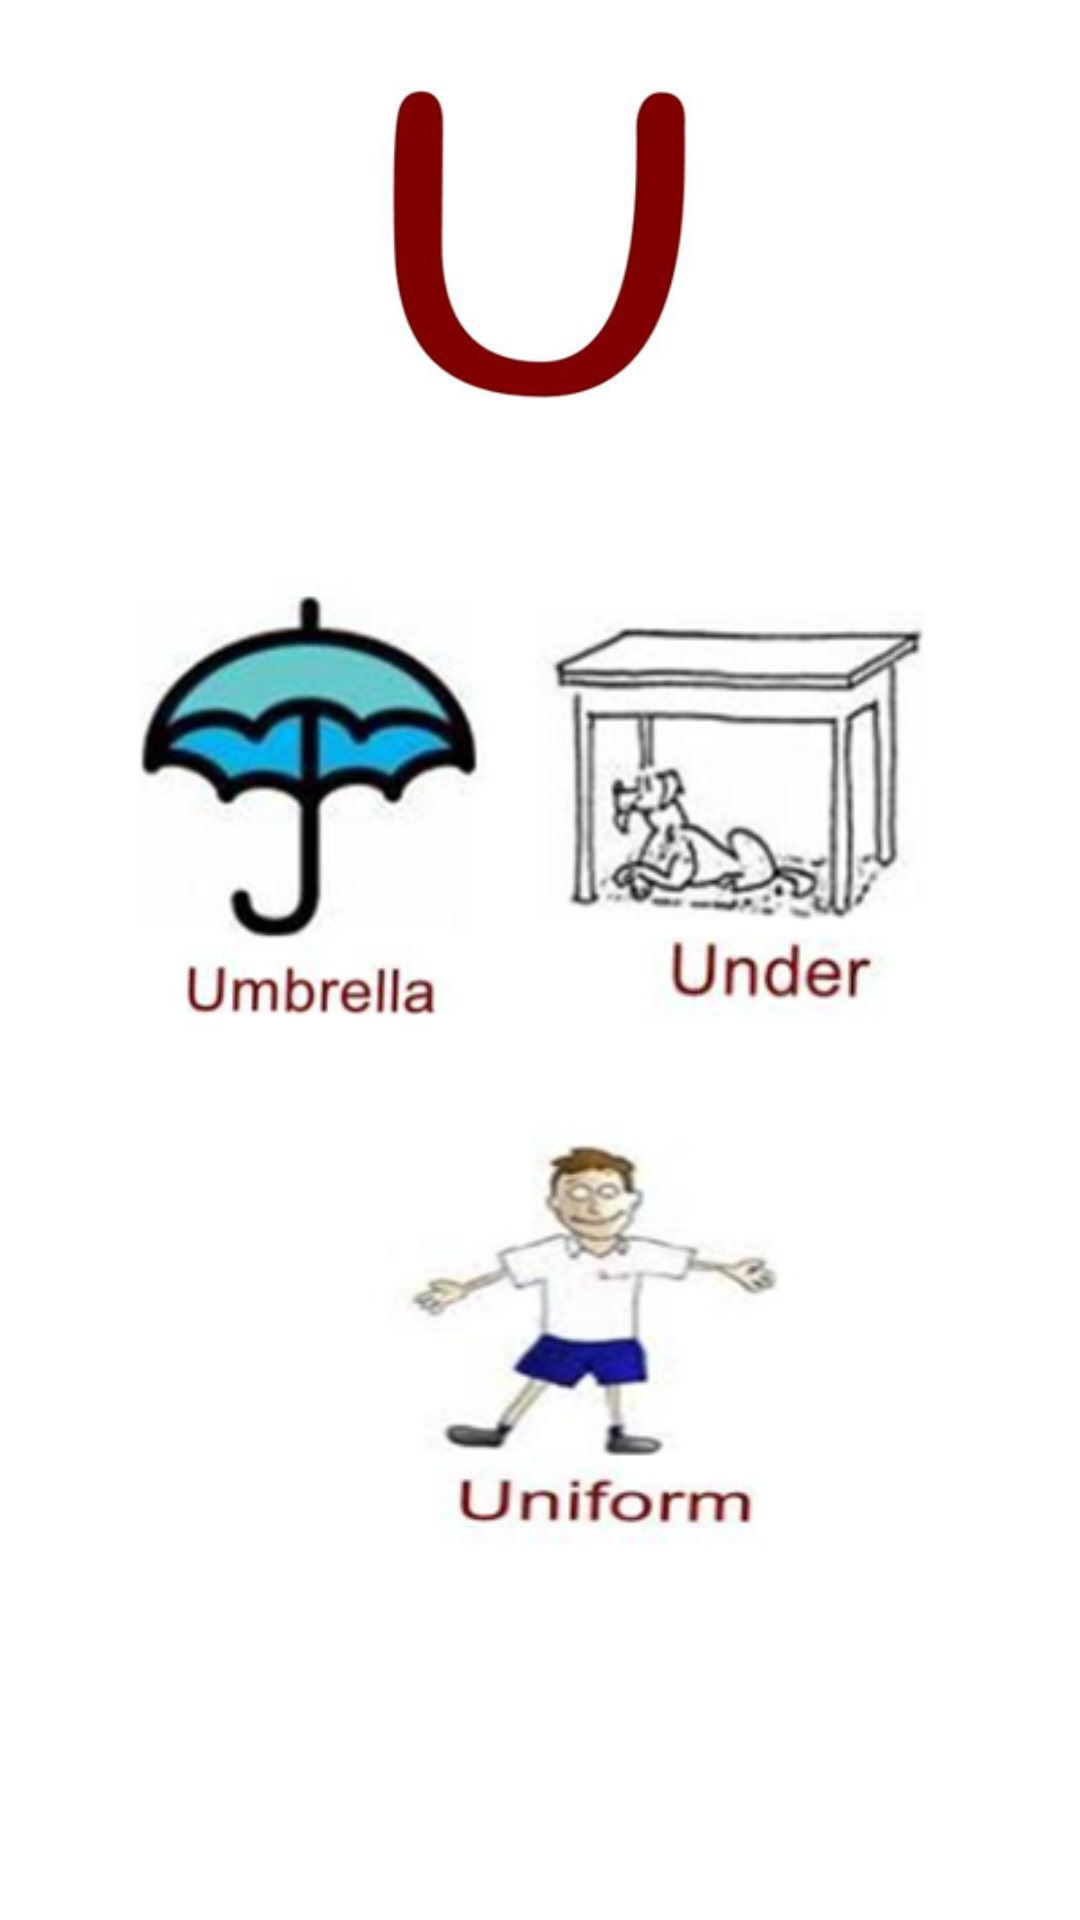

Produce the Android XML layout that renders to this screen, including the resource entries it uses.
<!-- AndroidManifest.xml: application theme Theme.English_QaidaAndQuiz_AppMCAssignment -->
<!-- res/layout/activity_u.xml -->
<?xml version="1.0" encoding="utf-8"?>
<androidx.constraintlayout.widget.ConstraintLayout xmlns:android="http://schemas.android.com/apk/res/android"
    xmlns:app="http://schemas.android.com/apk/res-auto"
    xmlns:tools="http://schemas.android.com/tools"
    android:layout_width="match_parent"
    android:layout_height="match_parent"
    tools:context=".u">

    <androidx.constraintlayout.widget.ConstraintLayout
        android:layout_width="match_parent"
        android:layout_height="match_parent"
        tools:context=".a">

        <ImageView
            android:id="@+id/imageView"
            android:layout_width="120dp"
            android:layout_height="120dp"
            android:layout_marginTop="24dp"
            app:layout_constraintEnd_toEndOf="parent"
            app:layout_constraintStart_toStartOf="parent"
            app:layout_constraintTop_toTopOf="parent"
            app:srcCompat="@drawable/u" />

        <ImageView
            android:id="@+id/imageView2"
            android:layout_width="180dp"
            android:layout_height="180dp"
            android:layout_marginStart="16dp"
            android:layout_marginTop="36dp"
            app:layout_constraintStart_toStartOf="parent"
            app:layout_constraintTop_toBottomOf="@+id/imageView"
            app:srcCompat="@drawable/u1" />

        <ImageView
            android:id="@+id/imageView3"
            android:layout_width="180dp"
            android:layout_height="180dp"
            android:layout_marginTop="36dp"
            android:layout_marginEnd="16dp"
            app:layout_constraintEnd_toEndOf="parent"
            app:layout_constraintTop_toBottomOf="@+id/imageView"
            app:srcCompat="@drawable/u2" />

        <ImageView
            android:id="@+id/imageView4"
            android:layout_width="180dp"
            android:layout_height="180dp"
            android:layout_marginTop="224dp"
            app:layout_constraintEnd_toEndOf="parent"
            app:layout_constraintHorizontal_bias="0.584"
            app:layout_constraintStart_toStartOf="parent"
            app:layout_constraintTop_toBottomOf="@+id/imageView"
            app:srcCompat="@drawable/u3" />
    </androidx.constraintlayout.widget.ConstraintLayout>
</androidx.constraintlayout.widget.ConstraintLayout>
<!-- resources referenced by this layout -->
<resources>
  <!-- drawable u: png bitmap (drawable, 19339 bytes) -->
  <!-- drawable u1: png bitmap (drawable, 40406 bytes) -->
  <!-- drawable u2: png bitmap (drawable, 26479 bytes) -->
  <!-- drawable u3: png bitmap (drawable, 29181 bytes) -->
  <style name="Theme.English_QaidaAndQuiz_AppMCAssignment" parent="Theme.MaterialComponents.DayNight.DarkActionBar">
          
          <item name="colorPrimary">@color/purple_500</item>
          <item name="colorPrimaryVariant">@color/purple_700</item>
          <item name="colorOnPrimary">@color/white</item>
          
          <item name="colorSecondary">@color/teal_200</item>
          <item name="colorSecondaryVariant">@color/teal_700</item>
          <item name="colorOnSecondary">@color/black</item>
          
          <item name="android:statusBarColor" tools:targetApi="l">?attr/colorPrimaryVariant</item>
          
      </style>
  <color name="purple_500">#FF4500	</color>
  <color name="purple_700">#FF3700B3</color>
  <color name="white">#FFFFFFFF</color>
  <color name="teal_200">#FF03DAC5</color>
  <color name="teal_700">#FF018786</color>
  <color name="black">#FF000000</color>
</resources>
